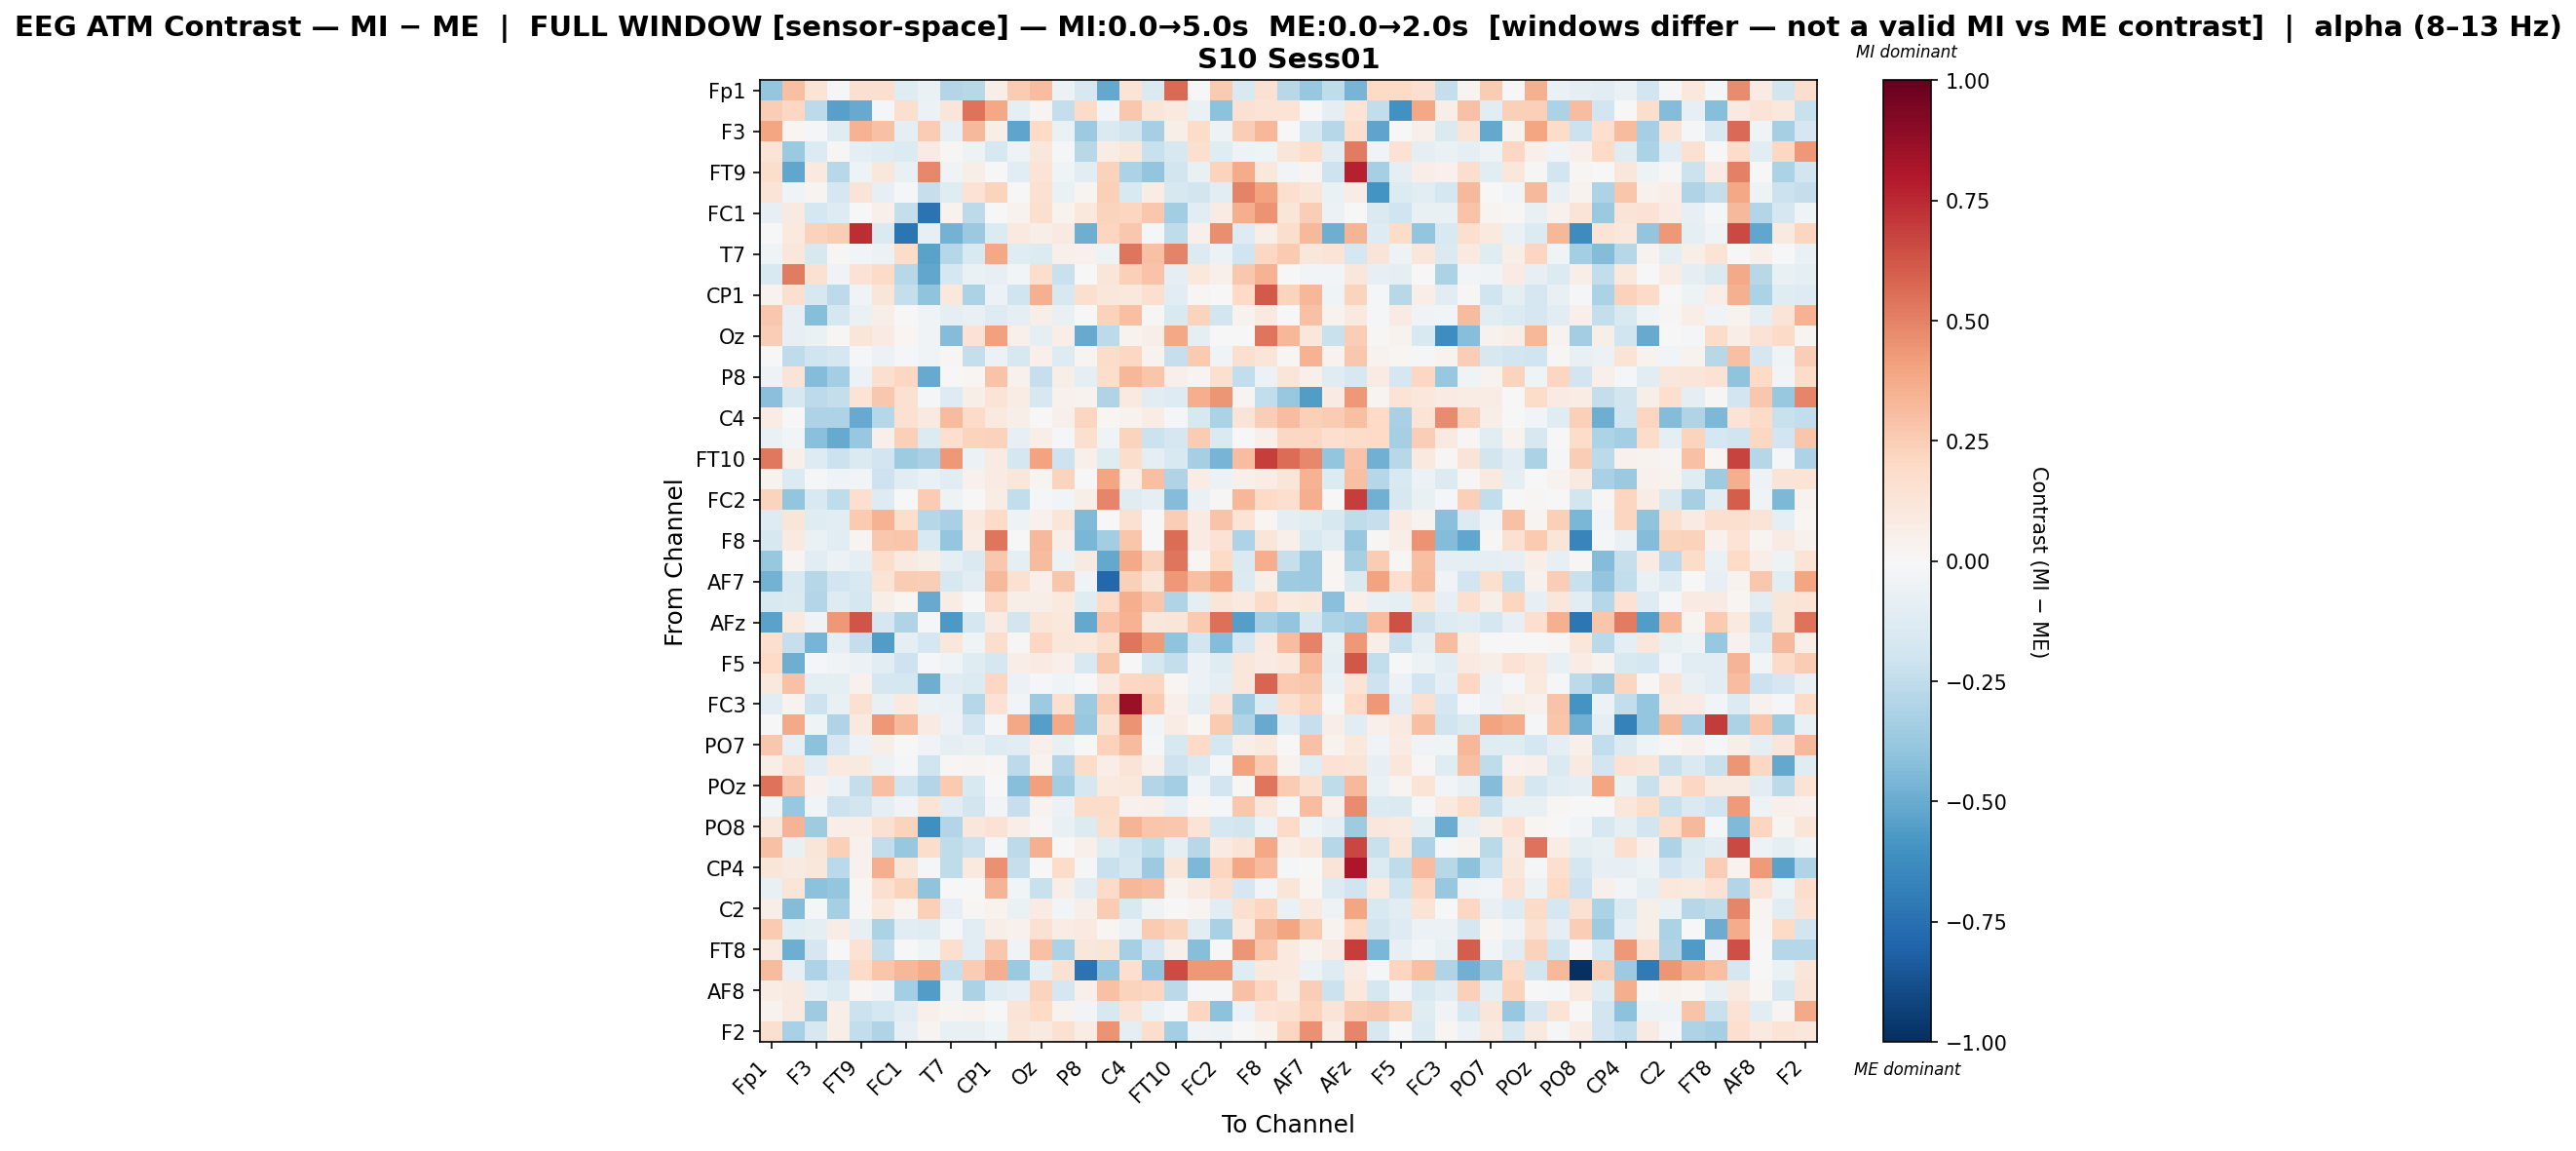

The data file committed next to this chart (first rows):
, Fp1, Fz, F3, F7, FT9, FC5, FC1, C3, T7, TP9, CP1, O1, Oz, O2, P8, TP10, C4, T8, FT10, FC6, FC2, F4, F8
Fp1, -0.3868, 0.3015, 0.1377, -0.009037, 0.1604, 0.1574, -0.12, -0.06479, -0.2904, -0.2769, 0.05784, 0.2557, 0.3092, -0.06102, -0.1566, -0.5126, 0.1343, -0.1468, 0.5662, -0.00134, 0.2618, -0.1502, 0.1499
Fz, 0.2432, 0.2059, -0.2604, -0.5459, -0.506, -0.02229, 0.1601, -0.05713, 0.1202, 0.5467, 0.3892, -0.09868, 0.02874, -0.2422, 0.1938, -0.03034, 0.2733, 0.1236, 0.09584, -0.06858, -0.4121, 0.1491, 0.1382
F3, 0.393, 0.0231, -0.0199, -0.119, 0.3487, 0.2927, -0.09061, 0.2521, -0.07843, 0.3269, 0.05618, -0.524, 0.199, -0.06962, -0.363, -0.1465, -0.1855, -0.3323, 0.06111, 0.1828, -0.05057, 0.2448, 0.3334
F7, 0.1398, -0.3714, -0.1373, 0.01423, -0.09679, -0.1241, -0.1377, 0.07857, 0.01448, -0.04968, -0.1632, -0.0512, 0.1119, -0.01881, -0.2785, 0.07204, 0.1118, -0.221, -0.1565, 0.161, -0.1249, -0.04936, -0.03937
FT9, 0.1784, -0.5204, 0.09466, -0.2797, -0.05336, 0.1134, -0.07196, 0.4824, -0.03628, 0.06191, 0.0005304, -0.1097, 0.1357, -0.04268, -0.1132, 0.2339, -0.3193, -0.3947, -0.1828, -0.07086, 0.2236, 0.3673, 0.1053
FC5, 0.1261, -0.0385, 0.02791, -0.1686, 0.1328, -0.07827, -0.0175, -0.2341, -0.1218, 0.1408, 0.2264, 0.004506, 0.1562, -0.06548, 0.03114, 0.2386, -0.1525, 0.07762, -0.1604, -0.1819, -0.1165, 0.4977, 0.4005
FC1, -0.08159, 0.09097, -0.175, -0.1253, 0.004314, 0.05147, -0.2421, -0.7407, 0.03375, -0.2652, 0.006222, 0.03556, 0.1594, 0.0372, 0.108, 0.2257, 0.2179, 0.2694, -0.3495, -0.1019, 0.0788, 0.3651, 0.4479
C3, -0.0022, 0.09658, 0.2289, 0.2428, 0.7393, -0.1418, -0.734, -0.08129, -0.4761, -0.3743, -0.1398, 0.09543, 0.06173, 0.09221, -0.4873, 0.2143, 0.2666, -0.01926, -0.2547, 0.04954, 0.4636, -0.1263, 0.06031
T7, -0.04304, 0.1155, -0.161, 0.01481, -0.02698, -0.05646, 0.1804, -0.5326, -0.284, -0.1524, 0.3838, -0.1192, -0.1334, 0.05256, 0.04645, -0.05167, 0.5319, 0.2927, 0.4952, -0.1383, -0.05548, -0.2004, 0.2101
TP9, -0.1558, 0.5201, 0.149, -0.03777, 0.1409, 0.1895, -0.2772, -0.5205, -0.1757, -0.06672, -0.07997, -0.02497, 0.1735, -0.2195, -0.002039, 0.1213, 0.2393, 0.2816, -0.08809, 0.102, 0.05224, 0.2706, 0.3443
CP1, 0.03526, 0.1638, -0.1577, -0.2614, -0.03334, 0.118, -0.2356, -0.4011, 0.1022, -0.3156, -0.05501, -0.1974, 0.3537, -0.1612, 0.1588, 0.1141, 0.1039, 0.1702, -0.1023, 0.01068, 0.0011, 0.1978, 0.6109
O1, 0.2688, -0.08008, -0.4241, -0.1736, -0.06647, 0.05789, -0.003809, -0.03443, -0.09, -0.07598, -0.1301, -0.1009, 0.05987, -0.07696, 0.005463, 0.228, 0.3036, 0.0134, -0.1548, 0.2221, -0.185, 0.0374, 0.09598
Oz, 0.2472, -0.08013, -0.06731, 0.01016, 0.1191, 0.08393, 0.01812, -0.03394, -0.4357, 0.1474, 0.4097, 0.04988, -0.08905, 0.06413, -0.5009, -0.2649, 0.03718, 0.05677, 0.3904, -0.08844, -0.001826, -0.005892, 0.5336
O2, -0.002394, -0.2563, -0.1988, -0.1711, -0.01166, -0.05537, -0.01168, -0.04508, 0.01062, -0.2409, -0.05791, -0.1563, 0.04909, -0.1313, 0.02877, 0.1857, 0.204, 0.03307, -0.2313, 0.2627, -0.03639, 0.1604, 0.1178
P8, -0.04717, 0.1318, -0.4341, -0.3435, -0.0588, 0.1615, 0.2069, -0.5001, -0.003451, 0.02124, 0.2881, 0.04312, -0.228, 0.0591, -0.0894, 0.177, 0.3335, 0.2739, 0.05403, 0.03033, 0.1564, -0.2456, -0.05579
TP10, -0.4146, -0.1621, -0.2644, -0.2366, 0.1356, 0.2734, 0.149, -0.008899, -0.1294, 0.0592, 0.1351, 0.07071, -0.1568, 0.0464, 0.03354, -0.3031, 0.09569, -0.1147, -0.1323, 0.3661, 0.4447, 0.02382, -0.2451
C4, 0.07381, -0.004466, -0.3103, -0.3096, -0.5032, -0.2843, 0.1489, 0.08768, 0.3195, 0.1912, 0.09773, 0.0558, -0.002581, 0.0486, 0.216, 0.01799, 0.03549, 0.07646, -0.01047, -0.1607, -0.316, 0.125, 0.2441
T8, -0.06864, -0.0286, -0.4154, -0.5029, -0.38, 0.04797, 0.2391, -0.1353, 0.1716, 0.2211, 0.227, -0.07935, 0.06865, -0.01383, 0.1568, -0.04475, 0.2234, -0.2134, -0.1644, 0.252, -0.1476, 0.004952, 0.05269
FT10, 0.5312, 0.04734, -0.1292, -0.2156, -0.1482, -0.1911, -0.3549, -0.3235, 0.4308, -0.0618, 0.08225, -0.172, 0.3992, -0.2108, 0.05209, -0.1233, 0.1783, -0.09913, -0.1496, -0.3287, -0.4647, 0.3063, 0.6941
FC6, 0.03222, -0.1383, -0.01968, -0.04647, -0.02953, -0.2047, -0.1169, -0.06901, -0.1042, 0.04549, 0.07889, 0.1141, 0.02505, 0.2225, 0.000148, 0.3952, 0.06356, 0.3044, -0.3009, 0.07631, -0.05608, 0.04814, 0.07252
FC2, 0.2199, -0.392, -0.1489, -0.2542, 0.1715, -0.1297, -0.001271, 0.2521, -0.05097, 0.003122, 0.07712, -0.2441, -0.01084, -0.02405, 0.06103, 0.4899, -0.1226, -0.09172, -0.4363, -0.06657, 0.00886, 0.3348, 0.2002
F4, -0.1315, 0.1225, -0.1238, -0.1146, 0.2598, 0.3442, 0.1734, -0.2817, -0.3227, 0.09866, 0.1948, -0.04714, 0.04091, 0.1177, -0.4411, -0.002627, 0.1485, -0.001148, 0.2449, 0.08435, 0.2839, 0.1369, 0.01617
F8, -0.1585, 0.09112, -0.06479, -0.1164, 0.02428, 0.2707, 0.2765, -0.1508, -0.3878, 0.07499, 0.5355, 0.006286, 0.3253, 0.05573, -0.4558, -0.3483, 0.2784, -0.000627, 0.5579, 0.0806, 0.1428, -0.3085, 0.1185
Fp2, -0.3802, 0.02997, -0.1101, -0.05596, -0.09316, 0.1795, 0.08667, 0.05985, -0.09368, -0.1425, 0.2658, -0.09994, 0.3177, -0.06083, 0.09161, -0.5119, 0.3754, 0.2317, 0.5357, 0.02188, 0.1965, -0.1423, 0.3643
AF7, -0.4693, -0.1539, -0.2881, -0.1888, -0.154, 0.1403, 0.2574, 0.245, -0.1613, -0.1021, 0.3251, 0.1554, 0.04738, 0.2805, -0.03171, -0.7858, 0.2381, 0.1241, 0.4328, 0.3027, 0.3865, -0.1367, 0.06245
AF3, -0.1555, -0.1421, -0.2917, -0.1313, -0.1794, 0.05727, 0.01772, -0.5074, 0.07094, 0.002789, 0.2098, 0.06209, 0.0569, 0.0944, -0.1183, 0.1923, 0.3625, 0.2775, -0.3024, -0.1014, 0.1223, 0.1008, 0.1897
AFz, -0.536, 0.09803, -0.03272, 0.4374, 0.6256, -0.1648, -0.3008, -0.01117, -0.5724, -0.1781, 0.08429, -0.1831, 0.1184, 0.1054, -0.5118, 0.2819, 0.344, 0.1126, 0.1234, 0.2614, 0.552, -0.5517, -0.3337
F1, 0.1708, -0.2307, -0.466, -0.08661, -0.2348, -0.5608, -0.1012, -0.1743, 0.1155, -0.04525, 0.1733, 0.01559, 0.207, 0.1103, 0.1073, 0.1775, 0.5362, 0.4245, -0.3986, -0.1812, -0.4357, -0.1648, 0.08935
F5, 0.1984, -0.4884, -0.02009, -0.03728, -0.05603, -0.1136, -0.2083, -0.01294, -0.03952, -0.1172, -0.1782, 0.06506, 0.08549, 0.05054, -0.1538, 0.2678, -0.002957, -0.175, -0.2383, -0.05487, -0.1218, 0.1103, 0.08037
FT7, 0.1069, 0.2961, -0.09392, -0.1015, 0.04632, -0.1642, -0.177, -0.4848, -0.1186, -0.138, 0.2078, -0.06177, -0.008884, -0.04432, 0.004149, 0.09097, 0.2052, 0.216, 0.02135, -0.0598, -0.09297, 0.1115, 0.58
FC3, -0.1045, 0.03213, -0.2064, -0.07557, 0.1497, -0.07627, 0.09955, -0.06219, -0.06634, -0.2864, 0.1433, -0.02924, -0.366, 0.1568, -0.3625, 0.246, 0.8671, 0.2597, 0.04812, -0.0923, 0.1327, -0.3746, -0.1358
CP3, 0.00467, 0.3823, -0.0451, -0.2976, 0.09792, 0.4303, 0.3214, 0.07968, -0.06091, -0.1937, -0.01952, 0.3882, -0.5547, 0.3825, -0.3769, 0.1501, 0.4476, -0.02753, 0.07787, 0.01997, 0.2629, -0.2996, -0.5056
PO7, 0.269, -0.08443, -0.4084, -0.1705, -0.05504, 0.0579, -0.005282, -0.03543, -0.08871, -0.07704, -0.1314, -0.1075, 0.05456, -0.07515, 0.003371, 0.2318, 0.3147, -0.01059, -0.1597, 0.1959, -0.1757, 0.05654, 0.09919
PO3, 0.05662, 0.1558, -0.1091, 0.1011, 0.08648, -0.06145, -0.0204, -0.1969, 0.009316, 0.02788, 0.01159, -0.2651, 0.03858, -0.2924, 0.1802, 0.0643, 0.1271, 0.05383, -0.2044, -0.1477, -0.01783, 0.4047, 0.2624
POz, 0.5459, 0.2818, 0.03966, -0.05894, -0.2373, 0.3002, -0.2015, -0.2947, 0.2594, -0.1536, 0.004538, -0.4236, 0.413, -0.3473, -0.1708, 0.09982, 0.104, -0.2968, -0.3378, -0.03508, -0.1895, 0.01203, 0.5346
PO4, -0.02953, -0.3784, -0.0287, -0.2171, -0.1829, -0.08947, -0.03137, 0.1346, -0.1109, -0.187, -0.02626, -0.2302, 0.03808, -0.05737, 0.1837, 0.1865, 0.03958, 0.0503, -0.07171, 0.0159, -0.01669, 0.2715, 0.113
PO8, 0.1114, 0.338, -0.3583, 0.06695, 0.06514, 0.151, 0.2248, -0.611, -0.2952, 0.1161, 0.1435, 0.06608, 0.01358, -0.07765, -0.1329, 0.175, 0.3417, 0.2793, 0.2722, 0.1358, -0.1767, -0.1802, -0.06063
P6, 0.2953, -0.07597, 0.1211, 0.2362, 0.04156, -0.2447, -0.3828, 0.1733, -0.2573, -0.2126, -0.01972, -0.2594, 0.353, 0.003071, 0.04802, -0.1205, -0.2028, -0.2533, -0.09343, -0.2802, 0.08091, 0.1297, 0.3891
CP4, 0.1201, 0.08872, 0.1149, -0.2675, 0.04043, 0.3648, 0.1244, -0.01734, -0.2571, 0.09493, 0.46, -0.2284, 0.002308, 0.1814, -0.02249, -0.2235, -0.1791, -0.363, 0.1207, -0.4472, 0.212, 0.3886, 0.3171
TP8, -0.07535, 0.1183, -0.411, -0.3843, 0.01623, 0.1595, 0.2257, -0.4003, -0.007451, 0.004148, 0.3381, -0.02432, -0.2205, 0.05781, -0.1121, 0.1885, 0.3292, 0.3125, 0.03852, 0.09223, 0.1576, -0.169, -0.02618
C2, 0.06562, -0.4341, -0.01511, -0.3346, 0.01044, 0.09546, 0.02525, 0.2395, -0.08524, 0.01362, 0.03492, -0.06751, 0.07899, -0.03, 0.06121, 0.2536, -0.1539, -0.0383, 0.006661, 0.02841, -0.1043, 0.1591, 0.2135
FC4, 0.262, -0.1095, -0.09906, 0.07185, -0.08501, -0.3189, -0.1124, -0.1197, -0.02007, -0.1099, 0.05975, 0.04438, 0.1498, 0.07178, 0.097, 0.02322, -0.06221, 0.2587, 0.219, -0.112, -0.3275, 0.1003, 0.3301
FT8, 0.09372, -0.4915, -0.1644, 0.005818, 0.1452, -0.2357, 0.004961, -0.0391, 0.1648, -0.1147, 0.2678, -0.036, 0.2954, -0.3173, 0.1171, 0.1247, -0.3353, -0.1718, 0.05277, -0.4224, 0.005386, 0.4401, 0.2765
F6, 0.3199, -0.0832, -0.3052, -0.1877, 0.1935, 0.2761, 0.3354, 0.3747, -0.231, 0.2551, 0.363, -0.3744, -0.09807, 0.1557, -0.7396, -0.3834, 0.1661, -0.3927, 0.6544, 0.4325, 0.4365, -0.1248, 0.1026
AF8, 0.07639, 0.08893, -0.09833, -0.1392, 0.01922, -0.03875, -0.3406, -0.5572, -0.05073, -0.319, -0.1234, -0.09544, 0.2205, -0.1669, 0.05234, 0.2899, 0.2206, 0.2158, -0.2701, -0.01656, -0.01716, 0.2934, 0.2172
AF4, 0.03452, 0.08937, -0.3549, 0.05612, -0.2113, -0.175, -0.1095, 0.05147, 0.02466, 0.03134, 1.86795571165509e-05, 0.127, 0.2, 0.03392, -0.02833, -0.1592, 0.1288, -0.06609, -0.01936, 0.2169, -0.408, -0.06185, 0.1399
F2, 0.1606, -0.3214, -0.1622, 0.05687, -0.2458, -0.2981, -0.08081, 0.02363, -0.07437, -0.07309, -0.0447, 0.1211, 0.08779, 0.1548, 0.07643, 0.4456, -0.09622, 0.178, -0.3412, -0.03897, -0.05191, -0.001005, 0.03479
